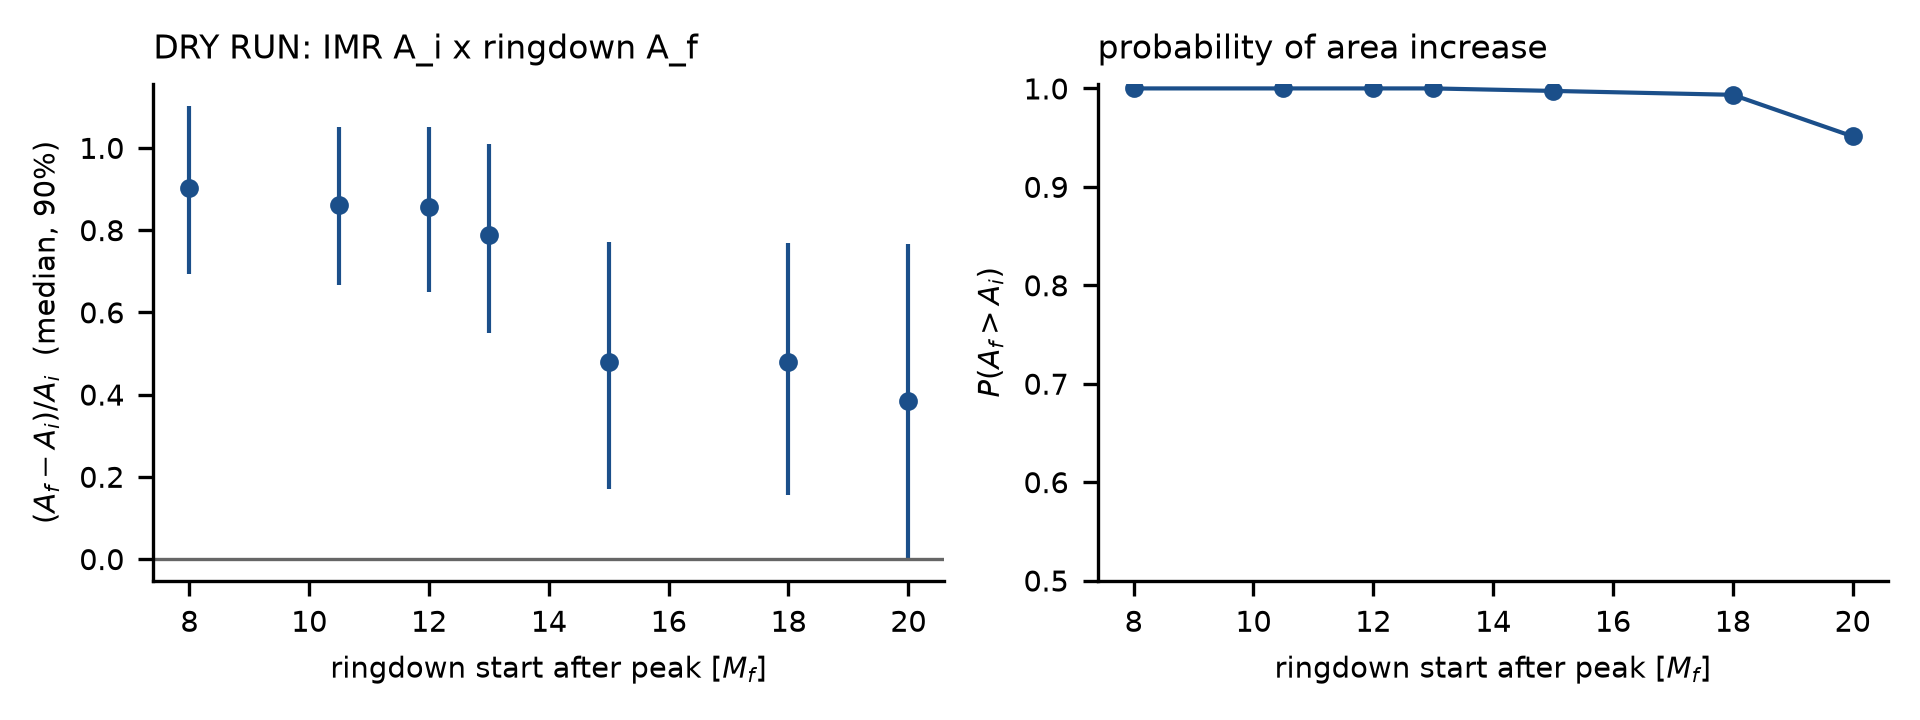

The data file committed next to this chart (first rows):
label, start_Mf, variation, n_ringdown, n_premerger, Ai_med_m2, Af_med_m2, frac_med, frac_q05, frac_q95, P_Af_gt_Ai, P_se_boot, sigma_equiv_one_sided, saturated, gauss_sigma
GW250114_220_8M, 8.0, baseline, 8000, 19990, 278801918972, 529510971017, 0.9016, 0.693, 1.102, 1.0, 0.0, inf, True, 7.589
GW250114_220_10p5M, 10.5, baseline, 8000, 19990, 278801918972, 517697255843, 0.8604, 0.6669, 1.052, 1.0, 0.0, inf, True, 7.714
GW250114_220_12M, 12.0, baseline, 8000, 19990, 278801918972, 517079813902, 0.8571, 0.6504, 1.05, 1.0, 0.0, inf, True, 7.392
GW250114_220_13M, 13.0, baseline, 8000, 19990, 278801918972, 497702191373, 0.7882, 0.5503, 1.01, 1.0, 0.0, inf, True, 5.807
GW250114_220_15M, 15.0, baseline, 8000, 19990, 278801918972, 411634779061, 0.4795, 0.1715, 0.7708, 0.9975, 0.0004644, 2.802, False, 2.687
GW250114_220_18M, 18.0, baseline, 8000, 19990, 278801918972, 411416577601, 0.4783, 0.1547, 0.7688, 0.9935, 0.0008123, 2.484, False, 2.55
GW250114_220_20M, 20.0, baseline, 8000, 19990, 278801918972, 385190955189, 0.3834, 0.002708, 0.7667, 0.9513, 0.002332, 1.658, False, 1.668
